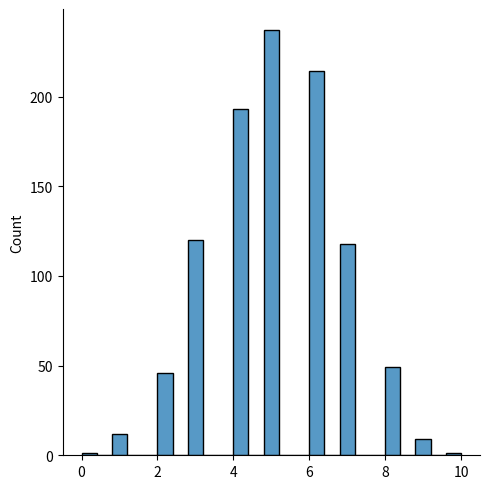

Reproduce this figure in Python.
# Binomial Distribution
# Binomial Distribution is a Discrete Distribution.

# It describes the outcome of binary scenarios, e.g. toss of a coin, it will either be head or tails.

# It has three parameters:

# n - number of trials.

# p - probability of occurrence of each trial (e.g. for toss of a coin 0.5 each).

# size - The shape of the returned array.

# Discrete Distribution:The distribution is defined at separate set of events, e.g. a coin toss's result is discrete as it can be only head or tails whereas height of people is continuous as it can be 170, 170.1, 170.11 and so on.

# Example
# Given 10 trials for coin toss generate 10 data points:

from numpy import random

x = random.binomial(n=10, p=0.5, size=10)

print(x)

# Visualization of Binomial Distribution
# Example
from numpy import random
import matplotlib.pyplot as plt
import seaborn as sns

sns.displot(random.binomial(n=10, p=0.5, size=1000))

plt.show()
